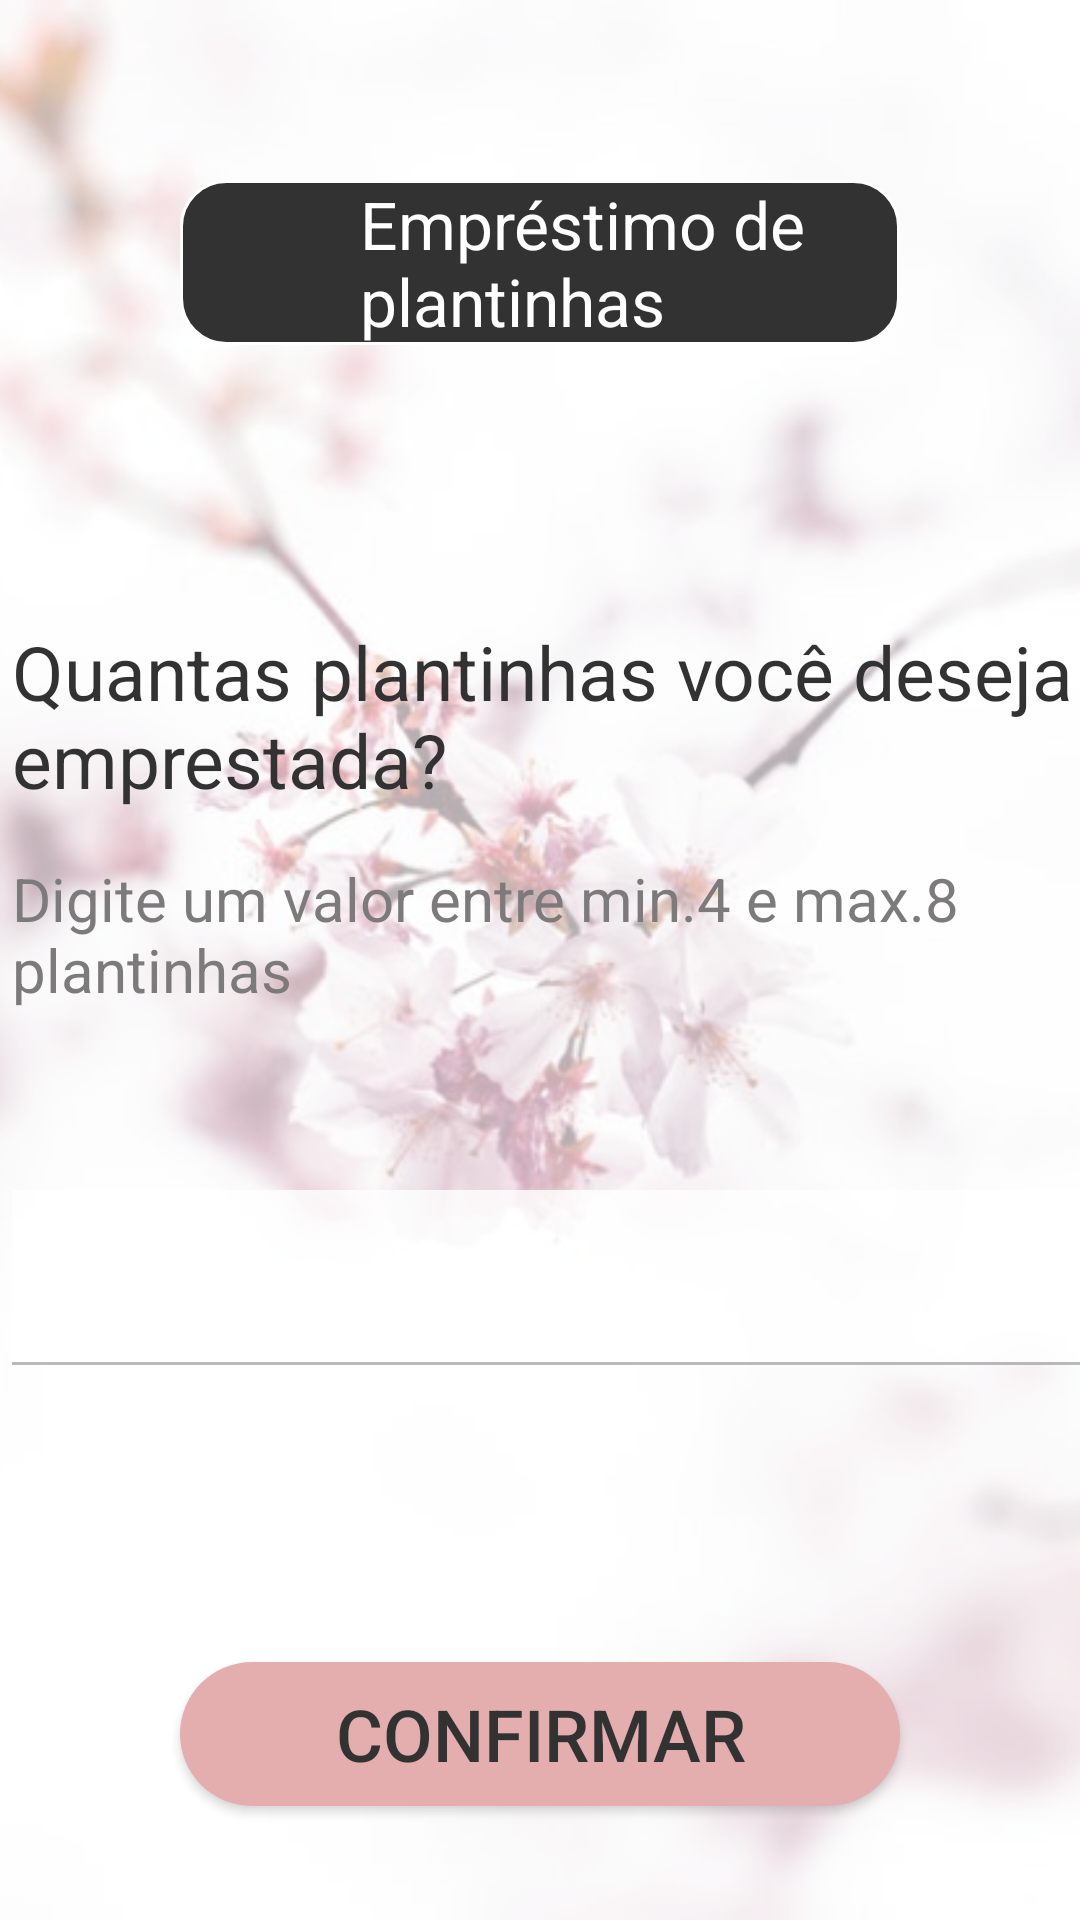

The Android layout XML behind this screen, and the referenced resources:
<!-- AndroidManifest.xml: application theme Theme.PlantApp -->
<!-- res/layout/loan_screen.xml -->
<?xml version="1.0" encoding="utf-8"?>
<androidx.constraintlayout.widget.ConstraintLayout xmlns:android="http://schemas.android.com/apk/res/android"
    xmlns:app="http://schemas.android.com/apk/res-auto"
    xmlns:tools="http://schemas.android.com/tools"
    android:layout_width="match_parent"
    android:layout_height="match_parent"
    android:alpha="0.8"
    android:background="@drawable/lindeza3"
    tools:context=".LoanScrenn">


    <TextView
        android:id="@+id/textView"
        android:layout_width="match_parent"
        android:layout_height="wrap_content"
        android:layout_marginTop="92dp"
        android:layout_marginStart="4dp"
        android:text="Quantas plantinhas você deseja emprestada?"
        android:textColor="@color/black"
        android:textSize="25dp"
        android:textStyle="normal"
        app:layout_constraintHorizontal_bias="1.0"
        app:layout_constraintLeft_toLeftOf="parent"
        app:layout_constraintRight_toRightOf="parent"
        app:layout_constraintTop_toBottomOf="@+id/linearLayout" />

    <TextView
        android:id="@+id/textView2"
        android:layout_width="match_parent"
        android:layout_height="wrap_content"
        android:layout_marginTop="16dp"
        android:text="Digite um valor entre min.4 e max.8 plantinhas "
        android:textColor="#5C5A5A"
        android:layout_marginStart="4dp"
        android:textSize="20dp"
        android:fontFamily="arial"
        android:textStyle="normal"
        app:layout_constraintEnd_toEndOf="parent"
        app:layout_constraintHorizontal_bias="0.107"
        app:layout_constraintLeft_toLeftOf="parent"
        app:layout_constraintRight_toRightOf="parent"
        app:layout_constraintStart_toStartOf="@+id/textView"
        app:layout_constraintTop_toBottomOf="@+id/textView" />

    <LinearLayout

        android:id="@+id/linearLayout"
        android:layout_width="match_parent"
        android:layout_height="wrap_content"
        android:layout_marginStart="60dp"
        android:layout_marginTop="60dp"
        android:layout_marginEnd="60dp"
        android:gravity="center"
        android:background="@drawable/background_card"
        app:layout_constraintStart_toStartOf="parent"
        app:layout_constraintTop_toTopOf="parent">

        <TextView
            android:id="@+id/Title"
            android:layout_width="wrap_content"
            android:layout_height="match_parent"
            android:layout_marginStart="60dp"
            android:layout_marginLeft="60dp"
            android:text="Empréstimo de plantinhas "
            android:textColor="@color/white"
            android:textSize="22dp"
            android:textStyle="normal" />

    </LinearLayout>

    <com.google.android.material.textfield.TextInputLayout
        android:id="@+id/textInputLayout"
        app:boxBackgroundColor="@android:color/transparent"
        android:layout_width="match_parent"
        android:layout_height="wrap_content"
        app:boxStrokeColor="#555353"
        android:layout_marginTop="60dp"
        android:background="@color/white"
        android:gravity="start"
        android:alpha="0.8"
        app:helperTextEnabled="true"
        android:layout_marginStart="4dp"
        android:inputType="number"
        app:helperTextTextColor="#880404"
        app:hintTextColor="#200202"
        app:counterMaxLength="@integer/material_motion_duration_long_1"
        app:layout_constraintStart_toStartOf="parent"
        app:layout_constraintTop_toBottomOf="@+id/textView2">

        <com.google.android.material.textfield.TextInputEditText
            android:id="@+id/hint"
            android:layout_width="match_parent"
            android:layout_height="wrap_content"
            android:textSize="18dp"
            android:digits="0123456789"
            android:inputType="number">

        </com.google.android.material.textfield.TextInputEditText>

    </com.google.android.material.textfield.TextInputLayout>

    <androidx.appcompat.widget.AppCompatButton
        android:id="@+id/button_vender"
        android:layout_marginStart="60dp"
        android:layout_width="match_parent"
        android:layout_height="wrap_content"
        android:layout_marginTop="60dp"
        android:layout_marginEnd="60dp"
        android:background="@drawable/buttom_shape_ativado"
        android:gravity="center"
        android:text="Confirmar"
        android:textColor="@color/black"
        android:textSize="24sp"
        app:layout_constraintBottom_toBottomOf="parent"
        app:layout_constraintStart_toStartOf="parent"
        app:layout_constraintTop_toBottomOf="@+id/textInputLayout"
        app:layout_constraintVertical_bias="0.505">

    </androidx.appcompat.widget.AppCompatButton>
</androidx.constraintlayout.widget.ConstraintLayout>
<!-- resources referenced by this layout -->
<resources>
  <!-- drawable background_card (drawable) -->
  <?xml version="1.0" encoding="utf-8"?>
  <shape xmlns:android="http://schemas.android.com/apk/res/android">
  
  
      <corners
          android:radius="15dp"/>
      <stroke
          android:color="#FFFFFF "
          android:width="1dp"
          />
  
      <solid
          android:color="@color/black"
  
          />
  </shape>
  <!-- drawable buttom_shape_ativado (drawable) -->
  <?xml version="1.0" encoding="utf-8"?>
  <shape xmlns:android="http://schemas.android.com/apk/res/android">
      <corners android:radius="25dp" />
      <solid android:color="#DE9A9A" />
  </shape>
  <!-- drawable lindeza3: png bitmap (drawable, 192769 bytes) -->
  <style name="Theme.PlantApp" parent="Theme.MaterialComponents.DayNight.NoActionBar">
          
          <item name="colorPrimary">@color/purple_500</item>
          <item name="colorPrimaryVariant">#F2F1F5</item>
          <item name="colorOnPrimary">@color/white</item>
          
          <item name="colorSecondary">@color/teal_200</item>
          <item name="colorSecondaryVariant">@color/teal_700</item>
          <item name="colorOnSecondary">@color/black</item>
          
          <item name="android:statusBarColor" tools:targetApi="l">?attr/colorPrimaryVariant</item>
          
      </style>
  <!-- not gathered from this repository: default colours our renderer supplied (Android Studio template values) -->
  <color name="purple_500">#FF6200EE</color>
  <color name="teal_200">#FF03DAC5</color>
  <color name="teal_700">#FF018786</color>
  <color name="black">#FF000000</color>
  <color name="white">#FFFFFFFF</color>
</resources>
